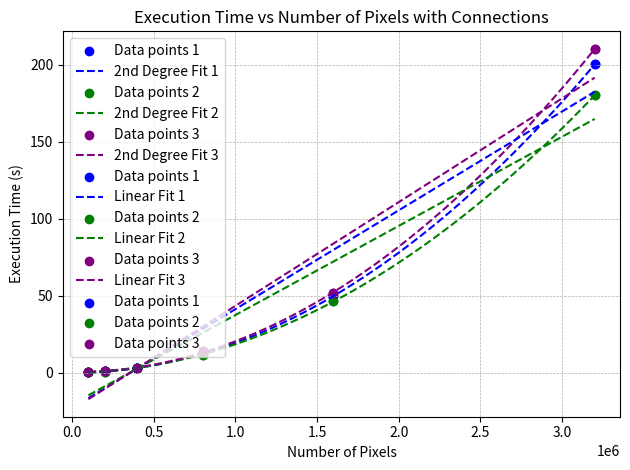

This chart was generated by the following Python code:
import numpy as np
import matplotlib.pyplot as plt

def polynomial_fit_and_plot(datasets):
    colors = ['blue', 'green', 'purple']
    
    for i, data in enumerate(datasets):
        x, y = data
        # Fit a 2nd degree polynomial to the data
        coefficients = np.polyfit(x, y, 2)
        polynomial = np.poly1d(coefficients)
        
        # Generate x values for plotting the polynomial curve
        x_poly = np.linspace(min(x), max(x), 100)
        y_poly = polynomial(x_poly)
        
        # Plotting the data points
        plt.scatter(x, y, color=colors[i], label=f'Data points {i + 1}')
        
        # Plotting the polynomial fit
        plt.plot(x_poly, y_poly, color=colors[i], linestyle='--', label=f'2nd Degree Fit {i + 1}')

    # Adding fancy touches to the plot
    plt.title('Execution Time vs Number of Pixels')
    plt.xlabel('Number of Pixels')
    plt.ylabel('Execution Time (s)')
    plt.grid(True, which='both', linestyle='--', linewidth=0.5)
    plt.legend()
    plt.tight_layout()
    
    plt.show()

# Three sets of fake data points
dataset1 = ([100000, 200000, 400000, 800000, 1600000, 3200000],
            [0.5, 0.9, 3.1, 12.8, 49.7, 200.2])
dataset2 = ([100000, 200000, 400000, 800000, 1600000, 3200000],
            [0.4, 0.8, 2.9, 11.7, 46.6, 180.1])
dataset3 = ([100000, 200000, 400000, 800000, 1600000, 3200000],
            [0.6, 1.0, 3.3, 14.0, 51.9, 210.3])

polynomial_fit_and_plot([dataset1, dataset2, dataset3])

import numpy as np
import matplotlib.pyplot as plt

def linear_fit_and_plot(datasets):
    colors = ['blue', 'green', 'purple']
    
    for i, data in enumerate(datasets):
        x, y = data
        # Fit a 1st degree polynomial (linear) to the data
        coefficients = np.polyfit(x, y, 1)
        linear_polynomial = np.poly1d(coefficients)
        
        # Generate x values for plotting the linear curve
        x_poly = np.linspace(min(x), max(x), 100)
        y_poly = linear_polynomial(x_poly)
        
        # Plotting the data points
        plt.scatter(x, y, color=colors[i], label=f'Data points {i + 1}')
        
        # Plotting the linear fit
        plt.plot(x_poly, y_poly, color=colors[i], linestyle='--', label=f'Linear Fit {i + 1}')

    # Adding fancy touches to the plot
    plt.title('Execution Time vs Number of Pixels')
    plt.xlabel('Number of Pixels')
    plt.ylabel('Execution Time (s)')
    plt.grid(True, which='both', linestyle='--', linewidth=0.5)
    plt.legend()
    plt.tight_layout()
    
    plt.show()

# Three sets of fake data points
dataset1 = ([100000, 200000, 400000, 800000, 1600000, 3200000],
            [0.5, 0.9, 3.1, 12.8, 49.7, 200.2])
dataset2 = ([100000, 200000, 400000, 800000, 1600000, 3200000],
            [0.4, 0.8, 2.9, 11.7, 46.6, 180.1])
dataset3 = ([100000, 200000, 400000, 800000, 1600000, 3200000],
            [0.6, 1.0, 3.3, 14.0, 51.9, 210.3])

linear_fit_and_plot([dataset1, dataset2, dataset3])

import numpy as np
import matplotlib.pyplot as plt

def plot_with_connections(datasets):
    colors = ['blue', 'green', 'purple']

    for i, data in enumerate(datasets):
        x, y = data

        # Plotting the data points
        plt.scatter(x, y, color=colors[i], label=f'Data points {i + 1}')

        # Connecting the data points with a line
        plt.plot(x, y, color=colors[i], linestyle='--', alpha=0.7)

    # Adding fancy touches to the plot
    plt.title('Execution Time vs Number of Pixels with Connections')
    plt.xlabel('Number of Pixels')
    plt.ylabel('Execution Time (s)')
    plt.grid(True, which='both', linestyle='--', linewidth=0.5)
    plt.legend()
    plt.tight_layout()

    plt.show()

# Three sets of fake data points, each with 3 data points
dataset1 = ([100000, 200000, 400000], [0.5, 0.9, 3.1])
dataset2 = ([100000, 200000, 400000], [0.4, 1.2, 3.2])
dataset3 = ([100000, 200000, 400000], [0.6, 1.1, 2.9])

plot_with_connections([dataset1, dataset2, dataset3])

